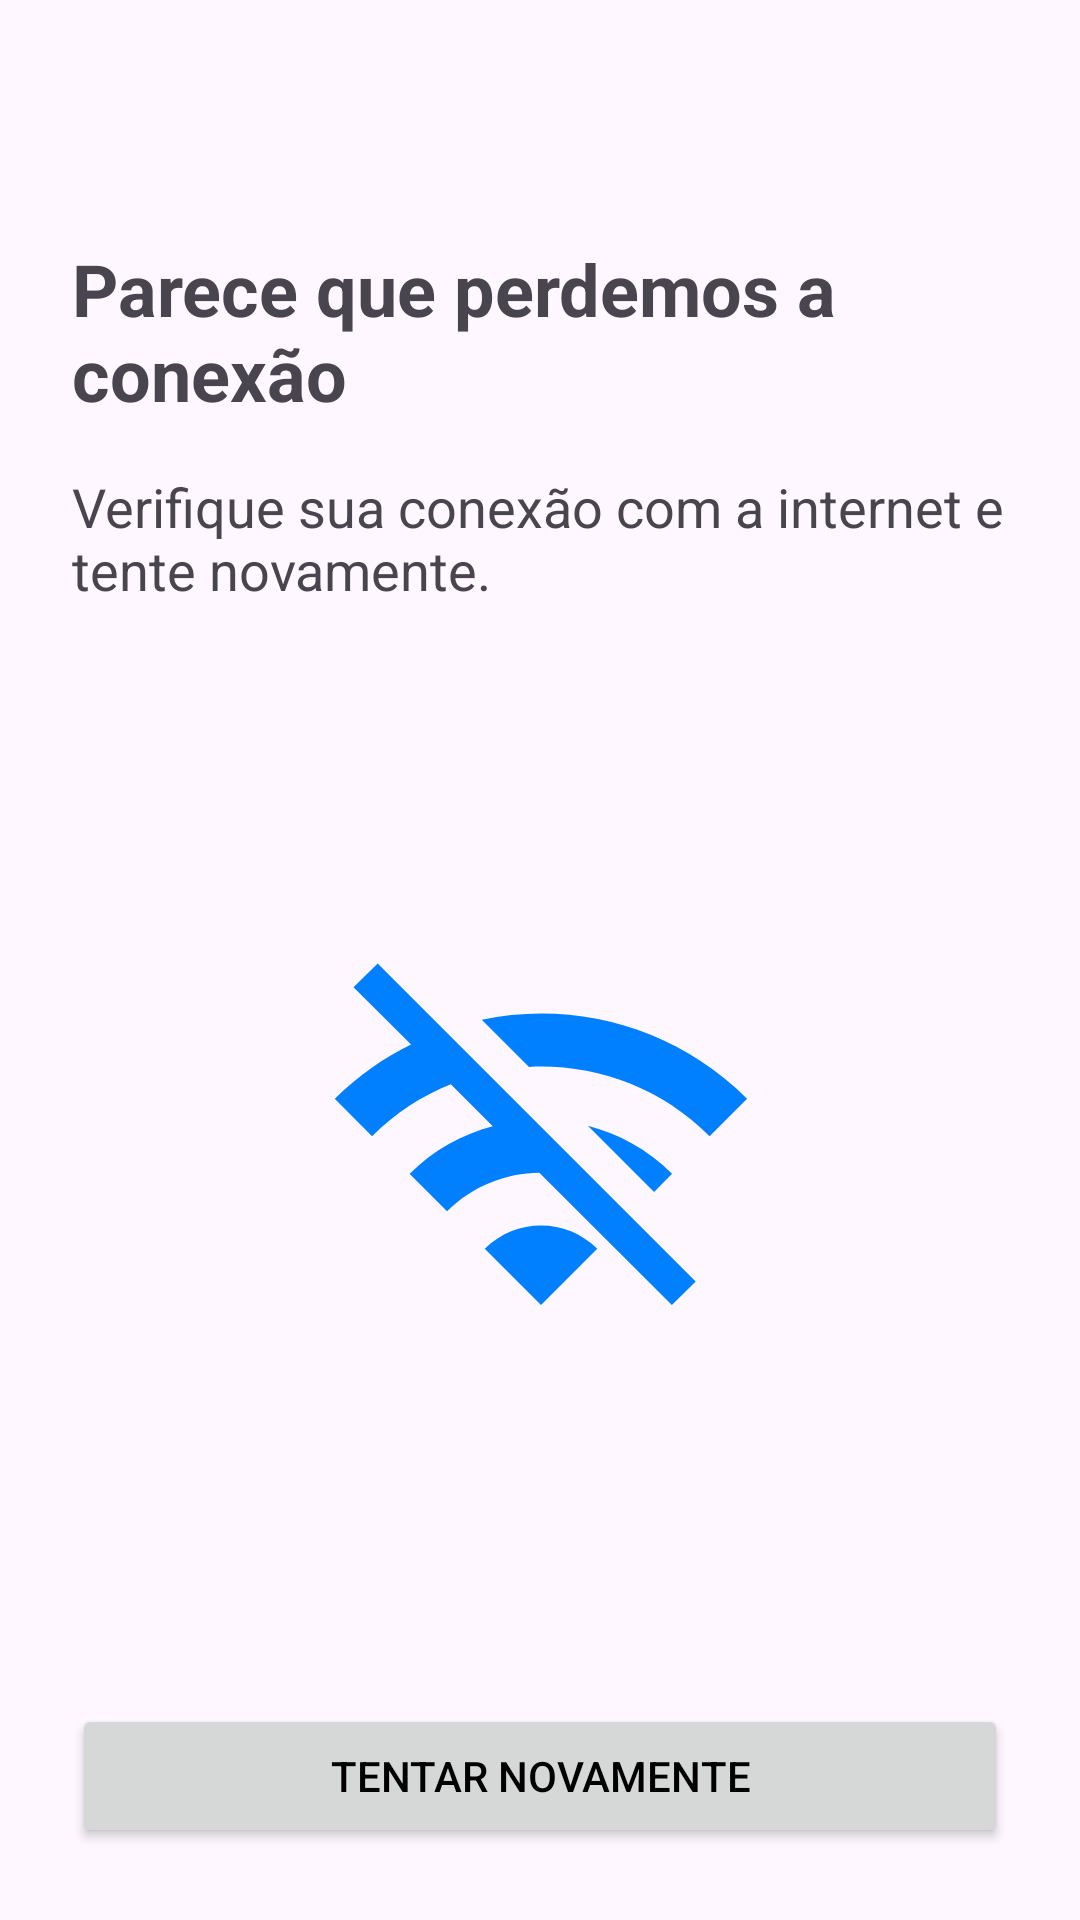

The Android layout XML behind this screen, and the referenced resources:
<!-- AndroidManifest.xml: application theme Theme.RickAndMortySeries -->
<!-- res/layout/fragment_error_network.xml -->
<?xml version="1.0" encoding="utf-8"?>
<androidx.constraintlayout.widget.ConstraintLayout xmlns:android="http://schemas.android.com/apk/res/android"
    xmlns:app="http://schemas.android.com/apk/res-auto"
    xmlns:tools="http://schemas.android.com/tools"
    android:layout_width="match_parent"
    android:layout_height="match_parent"
    tools:context=".ui.error.NetworkErrorFragment"
    android:orientation="vertical">

    <TextView
        android:id="@+id/textView"
        android:layout_width="match_parent"
        android:layout_height="wrap_content"
        android:layout_marginTop="80dp"
        android:layout_marginStart="24dp"
        android:layout_marginEnd="24dp"
        android:text="@string/error_network_title"
        android:textSize="24sp"
        android:textStyle="bold"
        app:layout_constraintTop_toTopOf="parent"
        app:layout_constraintEnd_toEndOf="parent"
        app:layout_constraintStart_toStartOf="parent"/>

    <TextView
        android:id="@+id/text_view_error_description"
        android:layout_width="match_parent"
        android:layout_height="wrap_content"
        android:layout_marginStart="24dp"
        android:layout_marginEnd="24dp"
        android:layout_marginTop="16dp"
        android:textSize="18sp"
        android:text="@string/error_network_description"
        android:layout_gravity="center_horizontal"
        app:layout_constraintTop_toBottomOf="@id/textView"
        app:layout_constraintStart_toStartOf="parent"
        app:layout_constraintEnd_toEndOf="parent" />

    <ImageView
        android:id="@+id/imageView"
        android:layout_width="378dp"
        android:layout_height="150dp"
        android:layout_gravity="center_vertical|center_horizontal"
        android:src="@drawable/baseline_wifi_off_24"
        android:importantForAccessibility="no"
        app:layout_constraintBottom_toTopOf="@+id/button"
        app:layout_constraintEnd_toEndOf="parent"
        app:layout_constraintStart_toStartOf="parent"
        app:layout_constraintTop_toBottomOf="@+id/text_view_error_description" />

    <Button
        android:id="@+id/button"
        android:layout_width="match_parent"
        android:layout_height="wrap_content"
        android:layout_gravity="bottom"
        android:layout_margin="24dp"
        android:text="@string/button_try_again"
        android:textColor="@color/black"
        app:layout_constraintBottom_toBottomOf="parent"
        tools:layout_editor_absoluteX="24dp" />
</androidx.constraintlayout.widget.ConstraintLayout>
<!-- resources referenced by this layout -->
<resources>
  <!-- drawable baseline_wifi_off_24 (drawable) -->
  <vector xmlns:android="http://schemas.android.com/apk/res/android" android:height="24dp" android:tint="#007FFF" android:viewportHeight="24" android:viewportWidth="24" android:width="24dp">
        
      <path android:fillColor="@android:color/white" android:pathData="M22.99,9C19.15,5.16 13.8,3.76 8.84,4.78l2.52,2.52c3.47,-0.17 6.99,1.05 9.63,3.7l2,-2zM18.99,13c-1.29,-1.29 -2.84,-2.13 -4.49,-2.56l3.53,3.53 0.96,-0.97zM2,3.05L5.07,6.1C3.6,6.82 2.22,7.78 1,9l1.99,2c1.24,-1.24 2.67,-2.16 4.2,-2.77l2.24,2.24C7.81,10.89 6.27,11.73 5,13v0.01L6.99,15c1.36,-1.36 3.14,-2.04 4.92,-2.06L18.98,20l1.27,-1.26L3.29,1.79 2,3.05zM9,17l3,3 3,-3c-1.65,-1.66 -4.34,-1.66 -6,0z"/>
      
  </vector>
  <string name="button_try_again">Tentar novamente</string>
  <string name="error_network_description">Verifique sua conexão com a internet e tente novamente.</string>
  <string name="error_network_title">Parece que perdemos a conexão</string>
  <style name="Theme.RickAndMortySeries" parent="Base.Theme.RickAndMortySeries" />
  <style name="Base.Theme.RickAndMortySeries" parent="Theme.Material3.DayNight.NoActionBar">
          <item name="colorPrimary">#FFD700</item>
          <item name="colorSecondary">#00FF00</item>
          
      </style>
  <!-- not gathered from this repository: default colours our renderer supplied (Android Studio template values) -->
  <color name="black">#FF000000</color>
</resources>
